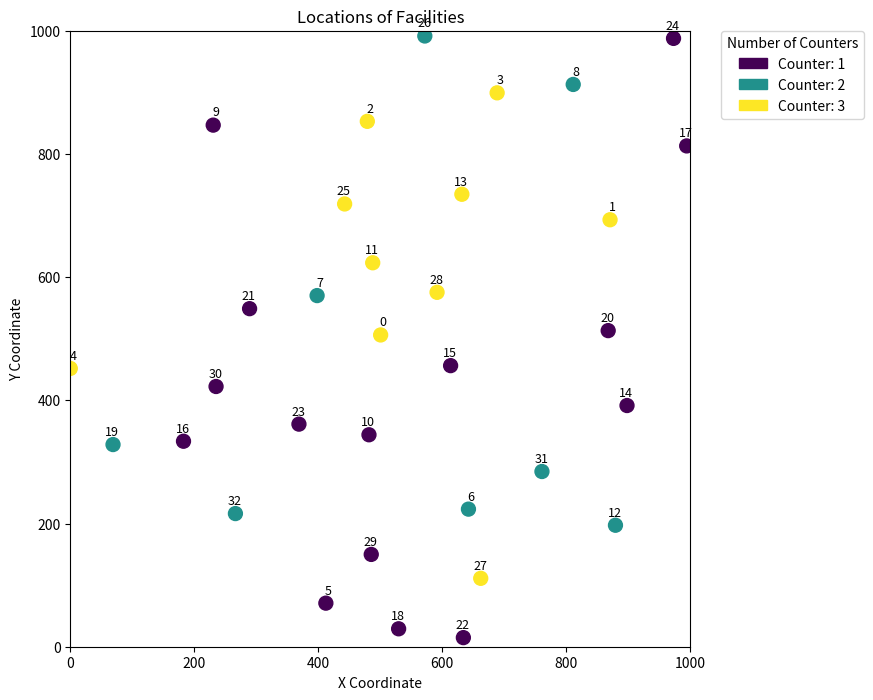
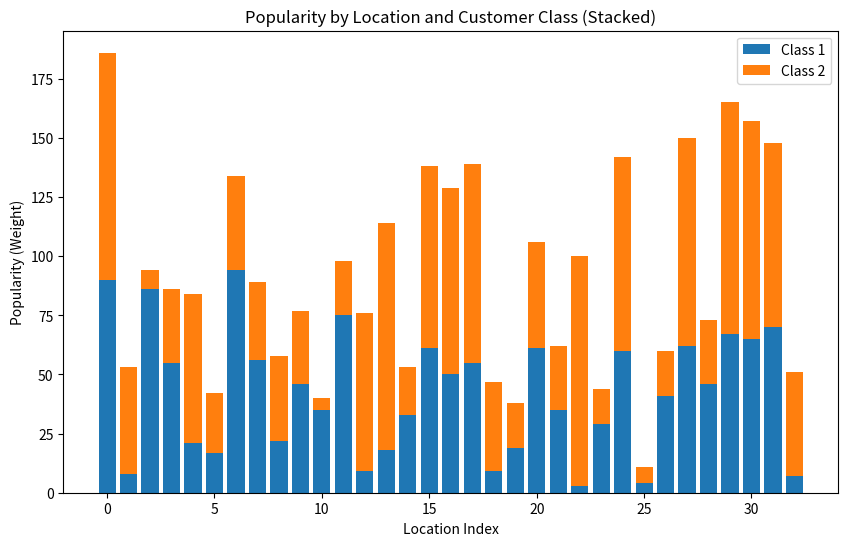

Here is the Python script that generated these plots, in order:
import numpy as np
import matplotlib.pyplot as plt
import pandas as pd
import matplotlib.cm as cm
import matplotlib.colors as mcolors
import matplotlib.patches as mpatches

class GravityTransition:
    def __init__(self, num_locations, num_customer_classes, beta=2, region_size=1000, counter_range=(1, 3), service_time_range=(5/60, 15/60)):
        """
        初期化メソッド

        Parameters:
        - num_locations: 拠点数
        - num_customer_classes: 客クラス数
        - beta: 距離減衰係数
        - region_size: 領域サイズ（例: 1000）
        """
        self.num_locations = num_locations
        self.num_customer_classes = num_customer_classes
        self.beta = beta
        self.region_size = region_size

        # 拠点位置をランダムに設定（分散を考慮）
        self.locations = self._generate_locations()

        # 客クラスごとの人気度をランダムに設定
        self.weights = self._generate_weights()

        # 距離行列を計算
        self.distance_matrix = self._calculate_distance_matrix()

        # 窓口数とサービス率の初期化
        self.num_counters = self._generate_num_counters(counter_range)
        self.service_rates = self._calculate_service_rates(service_time_range)

    def _generate_locations(self):
        """拠点位置をランダムに生成（距離の分散を確保）"""
        locations = []
        while len(locations) < self.num_locations:
            x, y = np.random.uniform(0, self.region_size, size=2)
            # 既存の点と十分離れている場合のみ追加
            if all(np.linalg.norm(np.array([x, y]) - np.array(loc)) > self.region_size / 10 for loc in locations):
                locations.append((x, y))
        return np.array(locations)

    def _generate_weights(self):
        """客クラスごとの人気度を生成"""
        return np.random.randint(1, 100, size=(self.num_customer_classes, self.num_locations))

    def _calculate_distance_matrix(self):
        """距離行列を計算"""
        num_locations = self.num_locations
        distance_matrix = np.zeros((num_locations, num_locations))
        for i in range(num_locations):
            for j in range(num_locations):
                if i != j:
                    distance_matrix[i, j] = np.linalg.norm(self.locations[i] - self.locations[j])
        return distance_matrix

    def _calculate_transition_matrix(self, weights):
        """重力モデルを用いて推移確率行列を計算"""
        weights_matrix = np.outer(weights, weights)
        distance_effect = np.power(self.distance_matrix, self.beta)
        gravity_matrix = weights_matrix / distance_effect
        np.fill_diagonal(gravity_matrix, 0)  # 自己移動はゼロにする
        row_sums = gravity_matrix.sum(axis=1, keepdims=True)
        return gravity_matrix / row_sums

    def create_transition_matrix(self):
        """推移確率行列を作成"""
        num_classes = self.num_customer_classes
        num_locations = self.num_locations

        # 全体推移確率行列を初期化
        full_transition_matrix = np.zeros((num_classes * num_locations, num_classes * num_locations))

        for c in range(num_classes):
            # クラス c の重みを基に推移確率を計算
            transition_matrix = self._calculate_transition_matrix(self.weights[c])
            # 対角ブロックに設定
            start = c * num_locations
            end = (c + 1) * num_locations
            full_transition_matrix[start:end, start:end] = transition_matrix

        return full_transition_matrix

    def save_transition_matrix(self, filename="transition_matrix.csv"):
        """推移確率行列を保存"""
        transition_matrix = self.create_transition_matrix()
        pd.DataFrame(transition_matrix).to_csv(filename, index=False, header=False)
        return transition_matrix

    def plot_locations(self, num_counters ,filename="locations.png"):
        """拠点の位置をプロット"""
        plt.figure(figsize=(8, 8))
        # カラーマップの定義 (窓口数の範囲に対応)
        unique_counters = sorted(set(num_counters))  # 窓口数のユニーク値を取得
        cmap = cm.get_cmap('viridis', len(unique_counters))  # 色をユニーク数に合わせて分割
        norm = mcolors.Normalize(vmin=min(unique_counters), vmax=max(unique_counters))  # 正規化
        colors = [cmap(norm(c)) for c in unique_counters]  # 各窓口数に対応する色

        # 拠点のプロット (色は窓口数に対応)
        scatter = plt.scatter(self.locations[:, 0], self.locations[:, 1], 
                            c=num_counters, cmap=cmap, s=100, norm=norm)
        
        for i, (x, y) in enumerate(self.locations):
            plt.text(x + 10, y + 15, str(i), fontsize=9, ha='right')

        # 凡例の作成
        legend_patches = [mpatches.Patch(color=colors[i], label=f"Counter: {unique_counters[i]}") 
                        for i in range(len(unique_counters))]
        plt.legend(handles=legend_patches, title="Number of Counters", bbox_to_anchor=(1.05, 1), loc="upper left", borderaxespad=0.)

        plt.xlim(0, self.region_size)
        plt.ylim(0, self.region_size)
        plt.xlabel("X Coordinate")
        plt.ylabel("Y Coordinate")
        plt.title("Locations of Facilities")
        plt.savefig(filename, bbox_inches="tight")
        plt.close()

    def plot_weights(self, filename="weights.png"):
        """人気度を棒グラフで表示"""
        indices = np.arange(self.num_locations)
        bottom = np.zeros(self.num_locations)  # 積み上げの開始位置

        plt.figure(figsize=(10, 6))
        for c in range(self.num_customer_classes):
            plt.bar(indices, self.weights[c], bottom=bottom, label=f"Class {c+1}")
            bottom += self.weights[c]  # 次のクラスの棒グラフの開始位置を更新

        plt.xlabel("Location Index")
        plt.ylabel("Popularity (Weight)")
        plt.title("Popularity by Location and Customer Class (Stacked)")
        plt.legend()
        plt.savefig(filename)
        plt.close()

    def save_locations_and_weights(self, filename="locations_and_weights.csv"):
        """
        拠点の場所と客クラスごとの人気度をCSVに保存

        Parameters:
        - filename: 保存するファイル名
        """
        # 拠点番号、位置(x, y)、各クラスの人気度をまとめる
        data = {
            "Location ID": np.arange(self.num_locations),
            "X Coordinate": self.locations[:, 0],
            "Y Coordinate": self.locations[:, 1],
            "Num Counters": self.num_counters,
            "Service Rate": self.service_rates
        }

        for c in range(self.num_customer_classes):
            data[f"Class {c+1} Popularity"] = self.weights[c]

        df = pd.DataFrame(data)
        df.to_csv(filename, index=False)

    def _generate_num_counters(self, counter_range):
        """窓口数 (1~3) をランダムに生成"""
        return np.random.randint(counter_range[0], counter_range[1]+1, size=self.num_locations)

    def _calculate_service_rates(self, service_time_range):
        """平均サービス時間からサービス率を計算"""
        avg_service_times = np.random.uniform(service_time_range[0], service_time_range[1], size=self.num_locations)  # 5分～15分
        return 1 / avg_service_times  # サービス率 = 1 / 平均サービス時間
    
    def get_counters_and_service_rates(self):
        """
        窓口数とサービス率をリストとして返す

        Returns:
        - num_counters: 窓口数リスト
        - service_rates: サービス率リスト
        """
        return self.num_counters, self.service_rates


# 動作確認
if __name__ == "__main__":
    # インスタンス作成
    model = GravityTransition(num_locations=33, num_customer_classes=2)

    # 推移確率行列を作成し保存
    transition_matrix = model.save_transition_matrix()
    print(transition_matrix)
    # 行数と列数を表示
    rows, cols = transition_matrix.shape
    print(f"Transition Matrix: {rows} rows, {cols} columns")

    # 窓口数とサービス率を取得
    num_counters, service_rates = model.get_counters_and_service_rates()
    print("窓口数:", num_counters)
    print("サービス率:", service_rates)

    # 拠点位置をプロットし保存
    model.plot_locations(num_counters)

    # 人気度をプロットし保存
    model.plot_weights()

    # 拠点の位置と人気度を保存
    model.save_locations_and_weights("locations_and_weights.csv")
